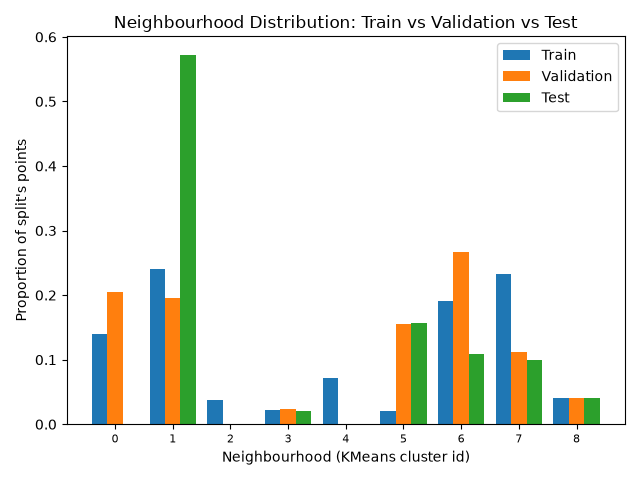

The file beside this chart, header and first rows:
, train, validation, test
0, 0.1393, 0.2052, 0.0
1, 0.2403, 0.1963, 0.5723
2, 0.03807, 0.0, 0.0
3, 0.02275, 0.024, 0.021
4, 0.07212, 0.0, 0.0
5, 0.02122, 0.155, 0.1575
6, 0.1914, 0.2675, 0.1092
7, 0.2334, 0.1113, 0.0995
8, 0.04143, 0.04075, 0.0405
